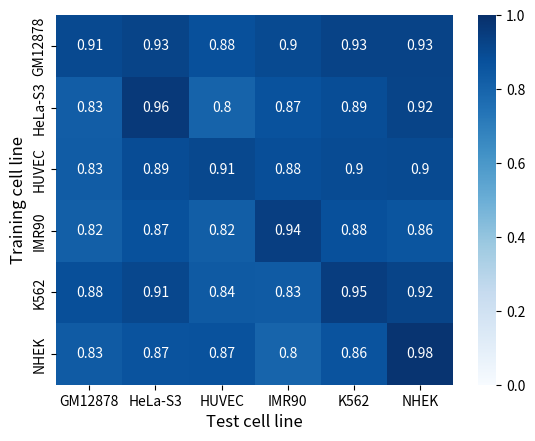

Write the Python code that produced this figure.
import pandas as pd
import numpy as np
import matplotlib.pyplot as plt
import seaborn as sns

aupr1 = [[0.673063752, 0.047143372, 0.050302477, 0.049099804, 0.048517292, 0.050323559],
         [0.049344053, 0.802825132, 0.047734022, 0.046376227, 0.046456375, 0.051070369],
         [0.04825979, 0.045885939, 0.655794158, 0.050486475, 0.047477785, 0.047036856],
         [0.048694472, 0.048957552, 0.0488165, 0.634075361, 0.047259868, 0.070185734],
         [0.047238009, 0.049242232, 0.048798771, 0.046152722, 0.681881519, 0.04469432],
         [0.049018331, 0.047889596, 0.047803141, 0.073930557, 0.047358028, 0.812241207]]

auroc1 = [[0.933063994, 0.501333432, 0.51296616, 0.503124195, 0.497047639, 0.510871221],
          [0.498335103, 0.962778004, 0.50540473, 0.496254179, 0.494893271, 0.49198603],
          [0.506515567, 0.488700877, 0.931616569, 0.515630957, 0.501430474, 0.498696005],
          [0.509275861, 0.500186905, 0.506851322, 0.926568883, 0.495963351, 0.547974211],
          [0.500182878, 0.500018414, 0.499947539, 0.48147949, 0.914795406, 0.478522297],
          [0.511238536, 0.506973915, 0.495755608, 0.539627959, 0.495742534, 0.962045431]]

aupr2 = [[0.643556123, 0.555339897, 0.524182339, 0.468117214, 0.594499025, 0.445457693],
         [0.406181354, 0.735712377, 0.359947786, 0.386695684, 0.558044184, 0.44030939],
         [0.441829528, 0.424754547, 0.621532731, 0.423734723, 0.496803405, 0.409155284],
         [0.427685972, 0.519280398, 0.46687784, 0.723562303, 0.532654813, 0.311388611],
         [0.541760014, 0.584196009, 0.411292322, 0.307421301, 0.755154692, 0.470763484],
         [0.373076655, 0.492283663, 0.449725622, 0.215213866, 0.536723845, 0.813728843]]

auroc2 = [[0.905414299, 0.925085877, 0.875093057, 0.9009248, 0.927050863, 0.929599685],
          [0.826376317, 0.962552021, 0.803827259, 0.8672096, 0.888619235, 0.923487464],
          [0.831193145, 0.892048983, 0.908964898, 0.8839136, 0.895557958, 0.901598837],
          [0.818915793, 0.872311402, 0.821862015, 0.941952, 0.875192974, 0.85883297],
          [0.881450327, 0.912438895, 0.839750693, 0.8346464, 0.945759577, 0.922731953],
          [0.832731183, 0.86508951, 0.870234591, 0.7971456, 0.86388895, 0.981490734]]

X = ['GM12878', 'HeLa-S3', 'HUVEC', 'IMR90', 'K562', 'NHEK']
y = pd.DataFrame(auroc2, index=[x for x in X], columns=[x for x in X])  ##
ax = sns.heatmap(y, annot=True, vmin=0, vmax=1, cmap="Blues")
# ax.set_title('AUPR value of cell line-specific models on different cell lines')
# ax.set_title('AUROC value of cell line-specific models on different cell lines')
# ax.set_title('AUPR value of cross-cell line models on different cell lines')  ##
# ax.set_title('AUROC value of cross-cell line models on different cell lines')
ax.set_xlabel('Test cell line', fontsize = 12)
ax.set_ylabel('Training cell line', fontsize = 12)
plt.show()
